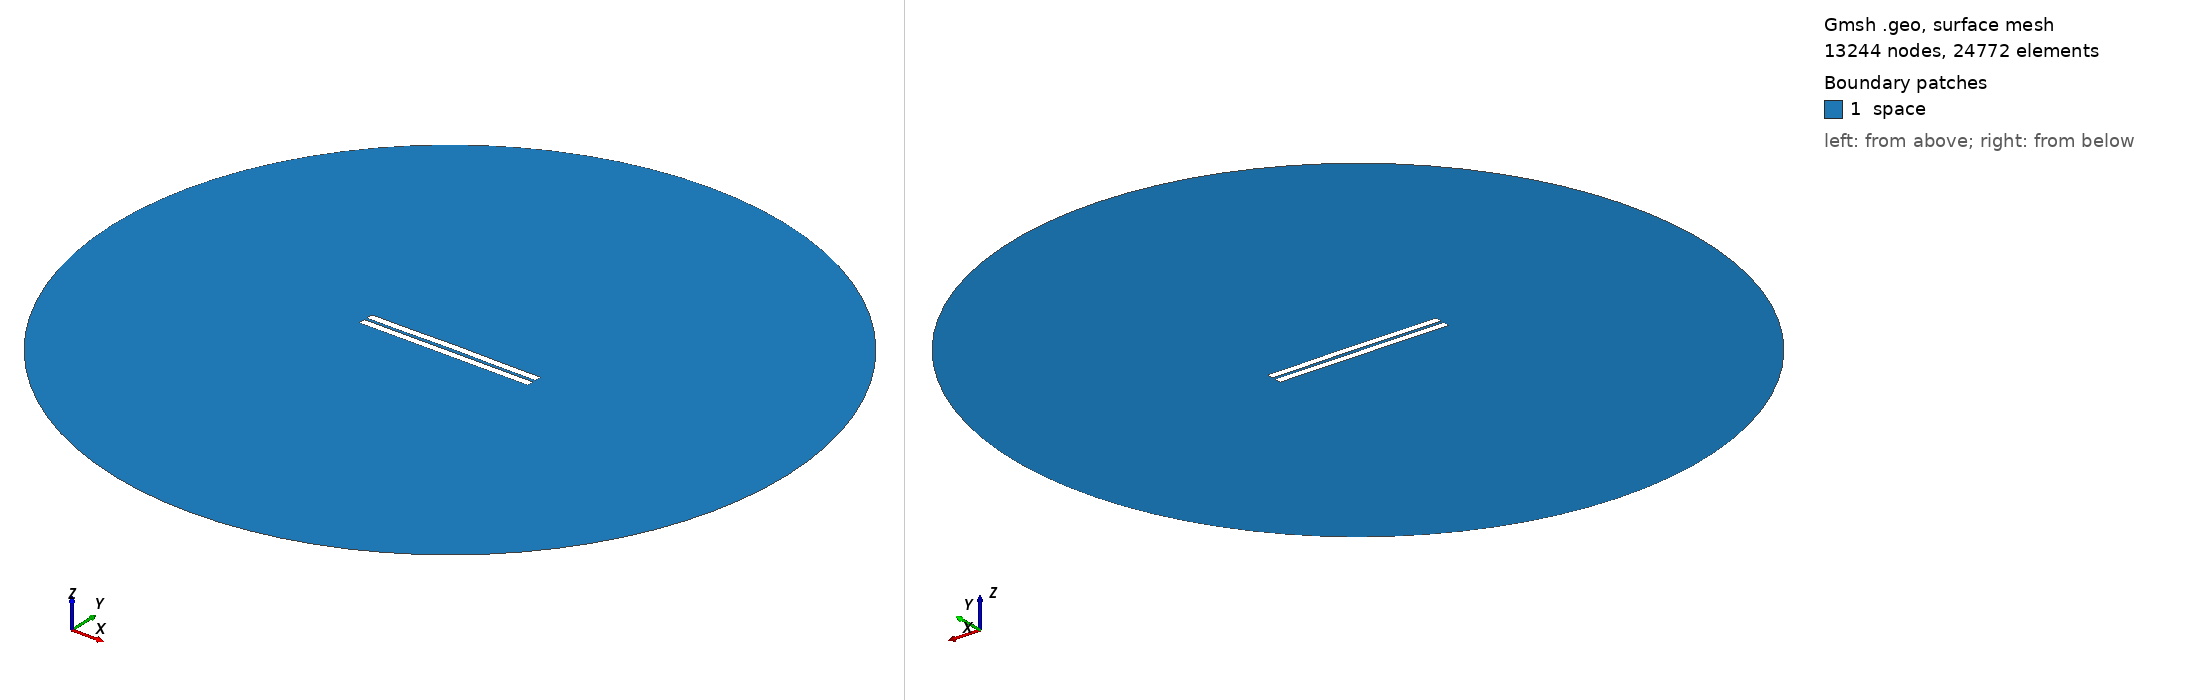

Gmsh geometry script, surface-meshed: 13244 nodes, 24772 surface elements. Boundary patches (legend numbers): 1 space. Left view from above one corner, right view from below the opposite corner. Legend entries are the model's physical surfaces. The drawing asked Gmsh for element sizes between 1% and 20% of the model's largest extent; the script's own settings can give other sizes.

=== 1112.geo (drawn) ===
//---------------------------------------
// Geometry kernel
//---------------------------------------

SetFactory("OpenCASCADE");



//---------------------------------------
// Parameters of the geometry
//---------------------------------------

// Overetch of the upper plate
overetch = 0.0;

// Distance between the plates
distance = 1.75;

// Discretization over the x axis (for the deformation)
nx = 50; 

// Length of the plate
L = 100 - overetch; 

// Number of modes
n = 4; 

// 1st mode coefficient
coeff(1) = 0.07499999999999998;
beta(1) = 0.596864 * 3.1415926535 / L;

// 2nd mode coefficient
coeff(2) = 0.15;
beta(2) = 1.49418 * 3.1415926535 / L;

// 3rd mode coefficient
coeff(3) = 0.0;
beta(3) = 2.50025 * 3.1415926535 / L;

// 4th mode coefficient
coeff(4) = -0.075;
beta(4) = 3.49999 * 3.1415926535 / L;



//---------------------------------------
// Upper plate (deformed rectangle)
//---------------------------------------

// Coordiantes of the upper plate
xmin = -50;
xmax = 50 - overetch;

// Height of the upper plate
yheight = 4 - 2 * overetch;

// Indexes of the points
UpperID[] = {};
LowerID[] = {};
LeftID[] = {};
RightID[] = {};

// Point index
p = 1;

// Horizontal edges
For i In {1:nx}
    x = xmin + (i-1)*(xmax - xmin)/(nx-1);

    y_bottom = distance / 2 + overetch;
    For j In {1:n}
        C = (Cosh(beta(j)*L) + Cos(beta(j)*L)) / (Sinh(beta(j)*L) + Sin(beta(j)*L));
        y_bottom  = y_bottom + coeff(j) * (Cosh(beta(j)*(x+50)) - Cos(beta(j)*(x+50)) - C * (Sinh(beta(j)*(x+50)) - Sin(beta(j)*(x+50))));
    EndFor

    y_top = y_bottom + yheight;

    Point(p) = {x, y_top, 0, 1.0};
    UpperID[i] = p;
    p = p + 1;

    Point(p) = {x, y_bottom, 0, 1.0};
    LowerID[i] = p;
    p = p + 1;
EndFor

// Create point lists
UpperPts[] = {}; LowerPts[] = {};
For i In {1:nx}
  UpperPts[] += {UpperID[i]};
  LowerPts[] += {LowerID[i]};
EndFor

// Build splines
Spline(1) = {UpperPts[]};
Spline(2) = {LowerPts[]};
Line(3) = {LowerPts[nx-1], UpperPts[nx-1]};
Line(4) = {LowerPts[0], UpperPts[0]};

// Build the plane surface
Curve Loop(1) = {2, 3, -1, -4};
Plane Surface(1) = {1};



//---------------------------------------
// Lower plate (rectangle)
//---------------------------------------

// Vertices
Point(1001) = {-50, -1, 0, 1.0};
Point(1002) = { 50, -1, 0, 1.0};
Point(1003) = { 50,  -5, 0, 1.0};
Point(1004) = {-50,  -5, 0, 1.0};

// Edges
Line(5) = {1001, 1002};
Line(6) = {1002, 1003};
Line(7) = {1003, 1004};
Line(8) = {1004, 1001};

// Plane surface
Line Loop(2) = {5, 6, 7, 8};
Plane Surface(2) = {2}; 



//---------------------------------------
// Outer (fictious) boundary
//---------------------------------------

// Points
Point(1005) = {0, 0, 0};       // Center
Point(1006) = {200, 0, 0};     // Start point
Point(1007) = {0, 200, 0};     // 90 degrees
Point(1008) = {-200, 0, 0};    // 180 degrees
Point(1009) = {0, -200, 0};    // 270 degrees

// Circle arcs (each needs start, center, end)
Circle(9) = {1006, 1005, 1007};
Circle(10) = {1007, 1005, 1008};
Circle(11) = {1008, 1005, 1009};
Circle(12) = {1009, 1005, 1006};

// Plane surface for the entire domain
Curve Loop(3) = {9, 10, 11, 12};
Surface(3) = {3};

// Subtract the plates from the whole domain to obtain the actual domain where we want to solve the equations
BooleanDifference{ Surface{3}; Delete; }{ Surface{1}; Surface{2}; Delete; }




//---------------------------------------
// Transfinite Lines/Curves
//---------------------------------------

// Set the number of points on the boundaries
r = 7;

// Plates
Transfinite Curve {1, 2} = 50*r Using Progression 1;
Transfinite Curve {3, 4} = 2*r Using Progression 1;
Transfinite Line {5, 7} = 50*r Using Progression 1;
Transfinite Line {6, 8} = 2*r Using Progression 1;

// Outer boundary
Transfinite Line {9, 10, 11, 12} = 20 Using Progression 1;



//---------------------------------------
// Physical groups
//---------------------------------------                

// Physical curves (boundaries)
Physical Line("force_segment", 10) = {2};
Physical Line("upper_plate", 11) = {1, 3, 4};
Physical Line("lower_plate", 12) = {5, 6, 7, 8};
Physical Line("boundary", 20) = {9, 10, 11, 12};

// Physical Surfaces
Physical Surface("space", 30) = {3};



//---------------------------------------
// 6. Generate the Mesh
//---------------------------------------

// 2D mesh generation
Mesh 2;
